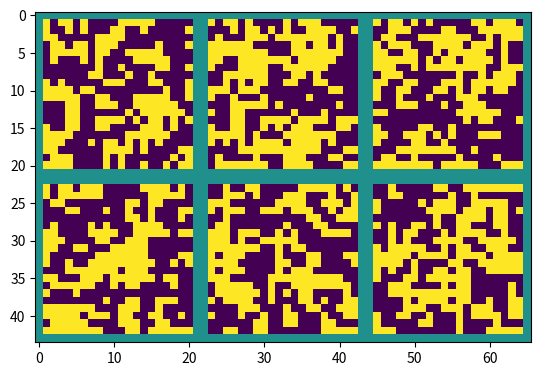

Here is the Python script that generated this plot:
import numpy as np
import matplotlib.pylab as plt
np.random.seed(5)


def sampleX(J, D, N, burn_in, thin):
    n_sample_steps = burn_in + N * thin
    Dx = D
    Dy = D

    X = np.zeros((N, Dx, Dy))
    x = np.random.randint(2, size=(Dx, Dy))

    for i in range(n_sample_steps):
        d =  np.random.randint(D, size=(2))
        d = tuple(d)
        x = flip_cluster(x, d, J)

        if i >= burn_in and (i - burn_in) % thin == 0:
            X[(i - burn_in) // thin] = x
    
    return X

def flip_cluster(X, d_init, J):
    visited = []
    # Initial site
    to_flip = [d_init]
    p = 1 - np.exp(-J)

    while to_flip:
        new_to_flip = []
        for d in to_flip:
            visited.append(d)
            nn = get_nn_indices(D, d)
            for n in nn:
                if ( X[n] == X[d] ) and ( n not in visited ) and (np.random.rand() < p):
                    new_to_flip.append(n)
            X[d] = 1 - X[d]
        visited.extend(to_flip)
        to_flip = set(new_to_flip)

    return X

def get_nn_indices(D, d):
    nn = []
    i, j = d
    if i > 0:
        nn.append((i - 1, j))
    if j > 0:
        nn.append((i, j - 1)) 
    if i < D - 1:
        nn.append((i + 1, j))
    if j < D - 1:
        nn.append((i, j + 1))
    return nn

def stackX(X, ratio = 1.5, pad = 1):
    N, Dx, Dy = X.shape
    W = int(np.ceil(np.sqrt(ratio * N)))
    H = int(np.ceil(N / W))

    if H * W > N:
        X = np.concatenate((X, np.zeros((H * W - N, Dx, Dy))))

    padX = np.pad(X, ((0,0), (pad,pad), (pad,pad)), 'constant', constant_values = 0.5)
    rows = []
    for i in range(H):
        rows.append(np.hstack((padX[i*W:(i+1)*W])))
    Xstack = np.vstack(rows)
    return Xstack
            

if __name__ == '__main__':
    N = 5
    D = 20

    burn_in = 100 * D**2
    thin = 10 * D**2

    Jstar = np.log(1 + np.sqrt(2)) / 2
    J = Jstar
    X = sampleX(J, D, 6, 100, 100)
    X_stacked = stackX(X)
    plt.imshow(X_stacked)
    plt.show()
